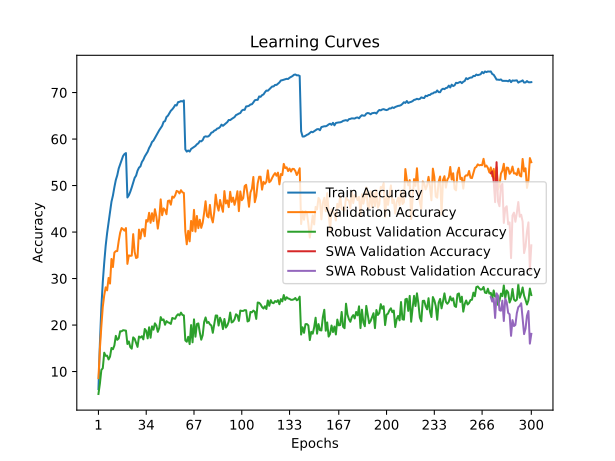

Values plotted in this chart, from the file beside it:
time; train_accuracy; train_loss; valid_accuracy; valid_loss; valid_accuracy_robust; valid_accuracy_swa; valid_accuracy_robust_swa
187,4053; 6,2250; 4,7566; 8,5800; 4,7473; 5,1724; 8,5800; 5,1724
349,0298; 16,0230; 4,1095; 14,9000; 4,2710; 7,3931; 14,9000; 7,3931
516,0158; 23,7490; 3,7398; 19,6700; 4,0651; 10,3310; 19,6700; 10,3310
676,3945; 29,2660; 3,4972; 23,9100; 3,9496; 10,7172; 23,9100; 10,7172
846,4748; 33,4310; 3,3193; 26,4000; 3,7832; 14,0483; 26,4000; 14,0483
1022,2873; 37,0640; 3,1758; 28,1100; 3,7800; 13,3724; 28,1100; 13,3724
1179,7213; 39,7990; 3,0647; 27,4600; 3,8682; 13,4138; 27,4600; 13,4138
1360,2673; 42,1310; 2,9736; 30,1300; 3,6935; 12,6000; 30,1300; 12,6000
1567,6867; 44,3030; 2,8851; 28,9200; 3,7962; 13,2069; 28,9200; 13,2069
1720,4497; 46,5200; 2,8067; 34,2100; 3,4880; 15,0690; 34,2100; 15,0690
1912,4015; 47,8500; 2,7443; 32,4700; 3,5820; 14,8000; 32,4700; 14,8000
2075,8089; 49,6270; 2,6831; 35,5800; 3,4740; 15,6000; 35,5800; 15,6000
2236,5133; 51,1940; 2,6209; 35,8900; 3,4422; 17,6759; 35,8900; 17,6759
2399,1577; 52,2180; 2,5886; 35,9100; 3,4649; 16,8207; 35,9100; 16,8207
2567,9841; 53,6690; 2,5383; 38,0800; 3,4080; 17,1172; 38,0800; 17,1172
2728,6341; 54,5710; 2,4993; 39,8600; 3,3436; 18,6552; 39,8600; 18,6552
2909,4544; 55,5170; 2,4644; 40,8600; 3,2648; 18,6483; 40,8600; 18,6483
3096,3489; 56,3530; 2,4294; 40,6100; 3,2649; 18,8897; 40,6100; 18,8897
3260,2510; 56,7830; 2,4217; 40,3000; 3,2999; 18,8414; 40,3000; 18,8414
3450,0435; 56,9850; 2,4152; 40,8600; 3,2697; 18,8000; 40,8600; 18,8000
3608,0252; 47,4370; 2,7546; 33,1500; 3,5154; 15,9241; 33,1500; 15,9241
3796,3344; 47,9100; 2,7428; 34,9800; 3,4092; 16,4690; 34,9800; 16,4690
3972,9446; 48,6730; 2,7083; 34,8800; 3,4670; 15,2483; 34,8800; 15,2483
4145,5893; 49,5990; 2,6747; 34,9300; 3,4176; 14,9172; 34,9300; 14,9172
4330,9395; 50,6720; 2,6426; 39,5500; 3,2647; 17,3448; 39,5500; 17,3448
4512,6733; 51,6500; 2,6075; 35,7300; 3,3600; 17,0483; 35,7300; 17,0483
4675,5056; 52,1340; 2,5855; 34,4100; 3,5421; 16,1310; 34,4100; 16,1310
4842,2874; 53,1940; 2,5454; 34,5600; 3,4833; 15,2966; 34,5600; 15,2966
5014,2385; 53,8520; 2,5194; 40,5200; 3,1611; 17,5310; 40,5200; 17,5310
5184,9223; 54,1200; 2,5101; 38,5700; 3,2864; 17,3034; 38,5700; 17,3034
5339,1814; 55,0640; 2,4737; 40,5700; 3,1721; 17,5931; 40,5700; 17,5931
5605,3932; 55,5410; 2,4566; 40,6300; 3,1924; 16,9172; 40,6300; 16,9172
5791,7037; 56,2580; 2,4287; 39,0900; 3,2194; 19,1586; 39,0900; 19,1586
5952,2155; 56,7990; 2,4069; 42,5800; 3,1087; 18,7586; 42,5800; 18,7586
6134,2533; 57,2810; 2,3836; 42,2500; 3,0823; 17,1310; 42,2500; 17,1310
6293,2454; 58,0760; 2,3633; 44,1400; 3,0420; 19,5172; 44,1400; 19,5172
6456,9661; 58,6180; 2,3393; 41,9900; 3,2106; 17,2690; 41,9900; 17,2690
6622,0293; 59,3730; 2,3127; 44,0500; 3,0346; 19,7172; 44,0500; 19,7172
6782,2381; 59,6660; 2,2980; 42,3500; 3,1349; 19,0000; 42,3500; 19,0000
6952,0949; 60,2330; 2,2749; 44,9100; 2,9917; 20,3655; 44,9100; 20,3655
7129,1731; 60,7560; 2,2561; 43,3400; 3,0975; 19,8966; 43,3400; 19,8966
7310,5714; 61,3530; 2,2395; 40,7400; 3,1912; 18,5379; 40,7400; 18,5379
7492,4231; 61,9060; 2,2145; 42,8700; 3,1520; 19,3655; 42,8700; 19,3655
7678,3788; 62,3730; 2,1964; 47,0300; 2,9019; 21,7103; 47,0300; 21,7103
7858,0985; 62,8390; 2,1819; 43,6200; 3,0998; 21,0483; 43,6200; 21,0483
8018,2205; 63,7020; 2,1527; 45,0900; 3,0961; 21,2069; 45,0900; 21,2069
8194,5634; 63,8610; 2,1384; 44,7500; 3,0476; 20,0621; 44,7500; 20,0621
8349,1568; 64,7490; 2,1131; 43,8300; 3,0538; 20,8483; 43,8300; 20,8483
8518,2299; 65,0310; 2,1002; 46,6800; 2,9212; 20,5862; 46,6800; 20,5862
8677,6079; 65,5470; 2,0863; 46,7800; 2,9416; 20,4690; 46,7800; 20,4690
8854,2746; 66,0860; 2,0646; 45,8800; 3,0090; 20,2414; 45,8800; 20,2414
9018,4494; 66,3940; 2,0502; 47,6300; 2,8990; 21,5241; 47,6300; 21,5241
9177,4925; 66,8000; 2,0419; 47,3800; 2,9197; 21,3931; 47,3800; 21,3931
9341,2040; 67,3160; 2,0238; 47,8900; 2,8934; 21,3517; 47,8900; 21,3517
9533,9428; 67,2150; 2,0213; 48,8500; 2,8565; 21,9931; 48,8500; 21,9931
9773,2798; 67,9430; 2,0032; 48,7100; 2,8495; 22,3241; 48,7100; 22,3241
9931,0791; 67,9990; 1,9989; 48,3100; 2,8850; 22,0690; 48,3100; 22,0690
10112,8860; 68,1660; 1,9943; 49,0000; 2,8439; 22,6690; 49,0000; 22,6690
10299,3061; 68,0790; 1,9913; 48,5500; 2,8823; 22,1724; 48,5500; 22,1724
10530,1648; 68,3110; 1,9866; 48,4100; 2,8943; 22,0759; 48,4100; 22,0759
... 240 more rows
